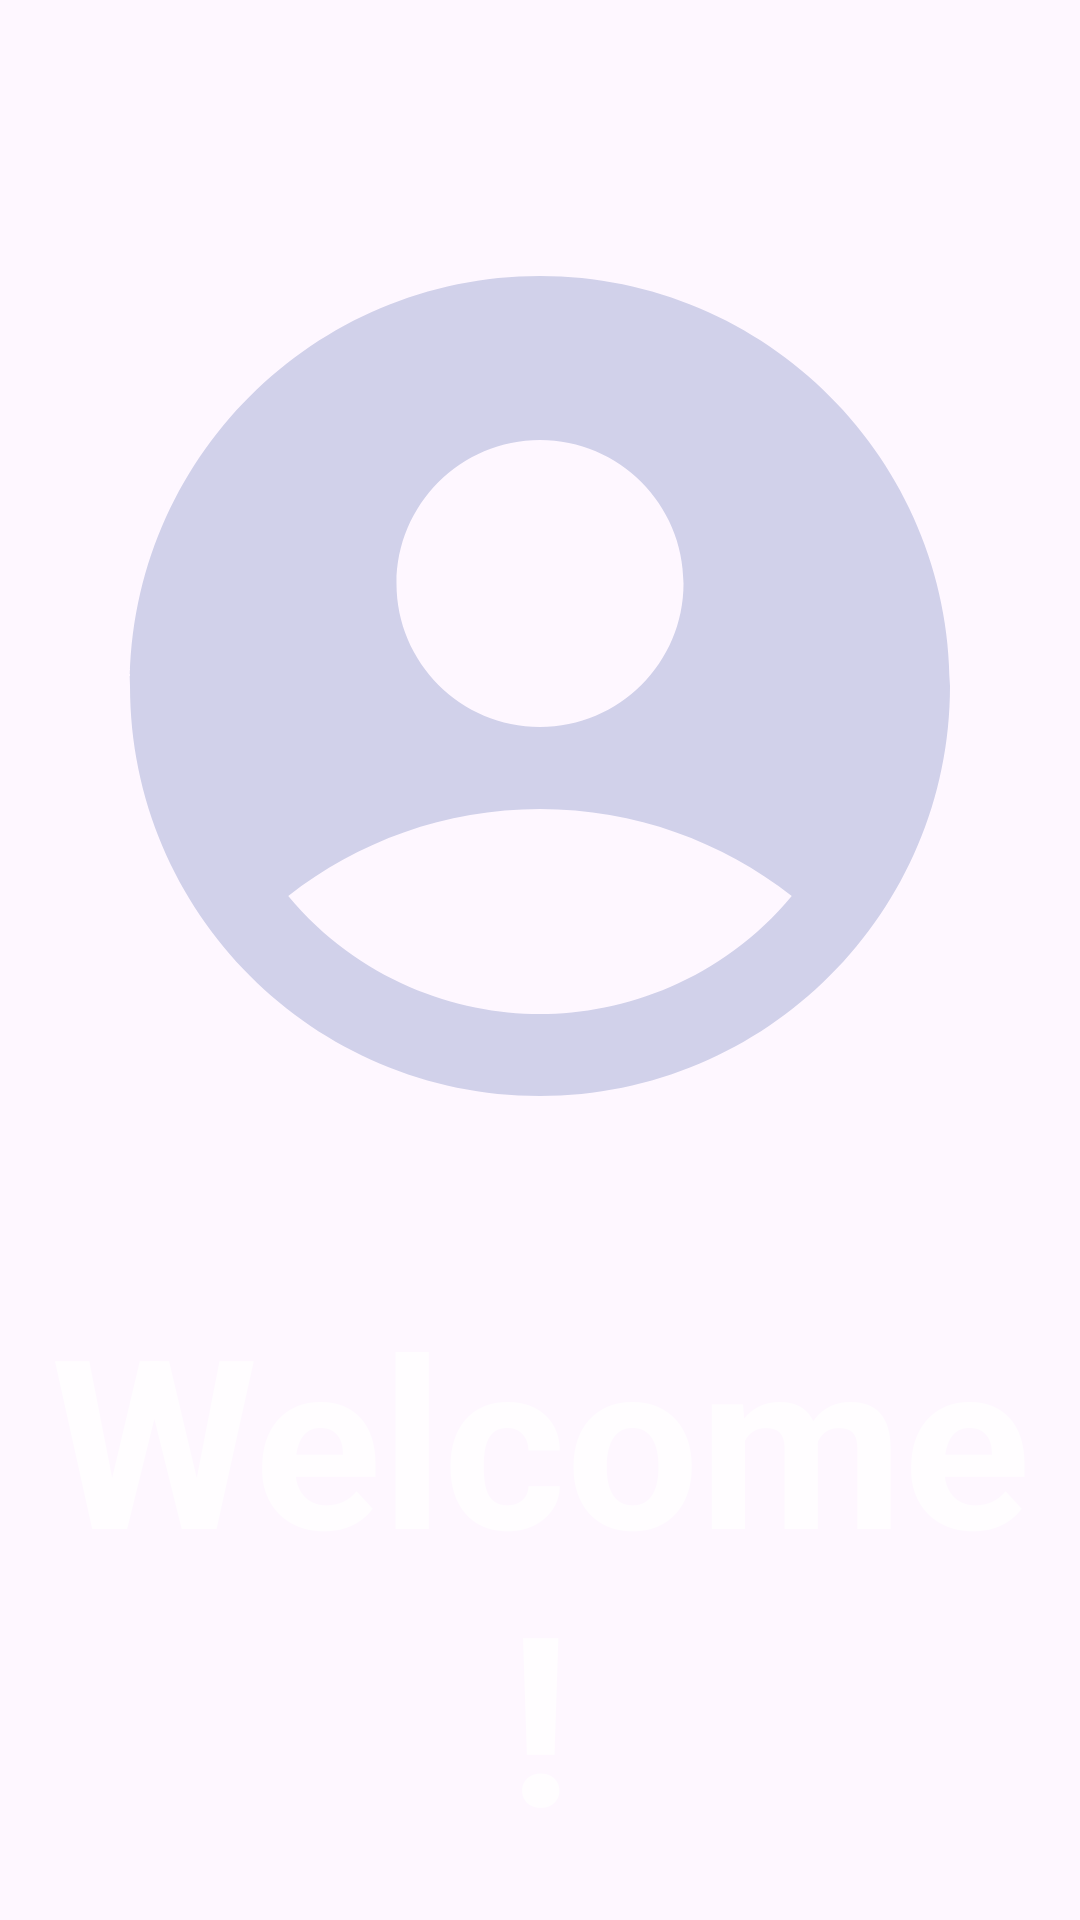

Here is an Android app screen rendered from its layout file. Give the layout XML and the strings, colors and styles it references.
<!-- AndroidManifest.xml: application theme Theme.FYP_Portal -->
<!-- res/layout/navigation_header.xml -->
<?xml version="1.0" encoding="utf-8"?>
<LinearLayout xmlns:android="http://schemas.android.com/apk/res/android"
    android:orientation="vertical"
    android:layout_width="match_parent"
    android:layout_height="250dp"
    android:gravity="bottom"
    android:padding="16dp"
    android:background="@drawable/header_bg"
    android:theme="@style/ThemeOverlay.AppCompat.Dark">

    <ImageView
        android:layout_width="match_parent"
        android:layout_height="0dp"
        android:src="@drawable/ic_user_account"
        android:layout_weight="2"
        android:layout_marginTop="15dp"/>

    <LinearLayout
        android:layout_width="match_parent"
        android:layout_height="0dp"
        android:orientation="vertical"
        android:layout_weight="1">
        <TextView
            android:layout_width="match_parent"
            android:layout_height="0dp"
            android:text="Welcome!"
            android:autoSizeTextType="uniform"
            android:textStyle="bold"
            android:layout_weight="1"
            android:gravity="center_horizontal"/>


    </LinearLayout>

</LinearLayout>
<!-- resources referenced by this layout -->
<resources>
  <!-- drawable ic_user_account (drawable) -->
  <vector xmlns:android="http://schemas.android.com/apk/res/android" android:height="48dp" android:tint="#D1D1EA" android:viewportHeight="24" android:viewportWidth="24" android:width="48dp">
        
      <path android:fillColor="@android:color/white" android:pathData="M12,2C6.48,2 2,6.48 2,12s4.48,10 10,10s10,-4.48 10,-10S17.52,2 12,2zM12,6c1.93,0 3.5,1.57 3.5,3.5S13.93,13 12,13s-3.5,-1.57 -3.5,-3.5S10.07,6 12,6zM12,20c-2.03,0 -4.43,-0.82 -6.14,-2.88C7.55,15.8 9.68,15 12,15s4.45,0.8 6.14,2.12C16.43,19.18 14.03,20 12,20z"/>
      
  </vector>
  <style name="Theme.FYP_Portal" parent="Base.Theme.FYP_Portal" />
  <style name="Base.Theme.FYP_Portal" parent="Theme.Material3.DayNight.NoActionBar">
          
          
      </style>
</resources>
